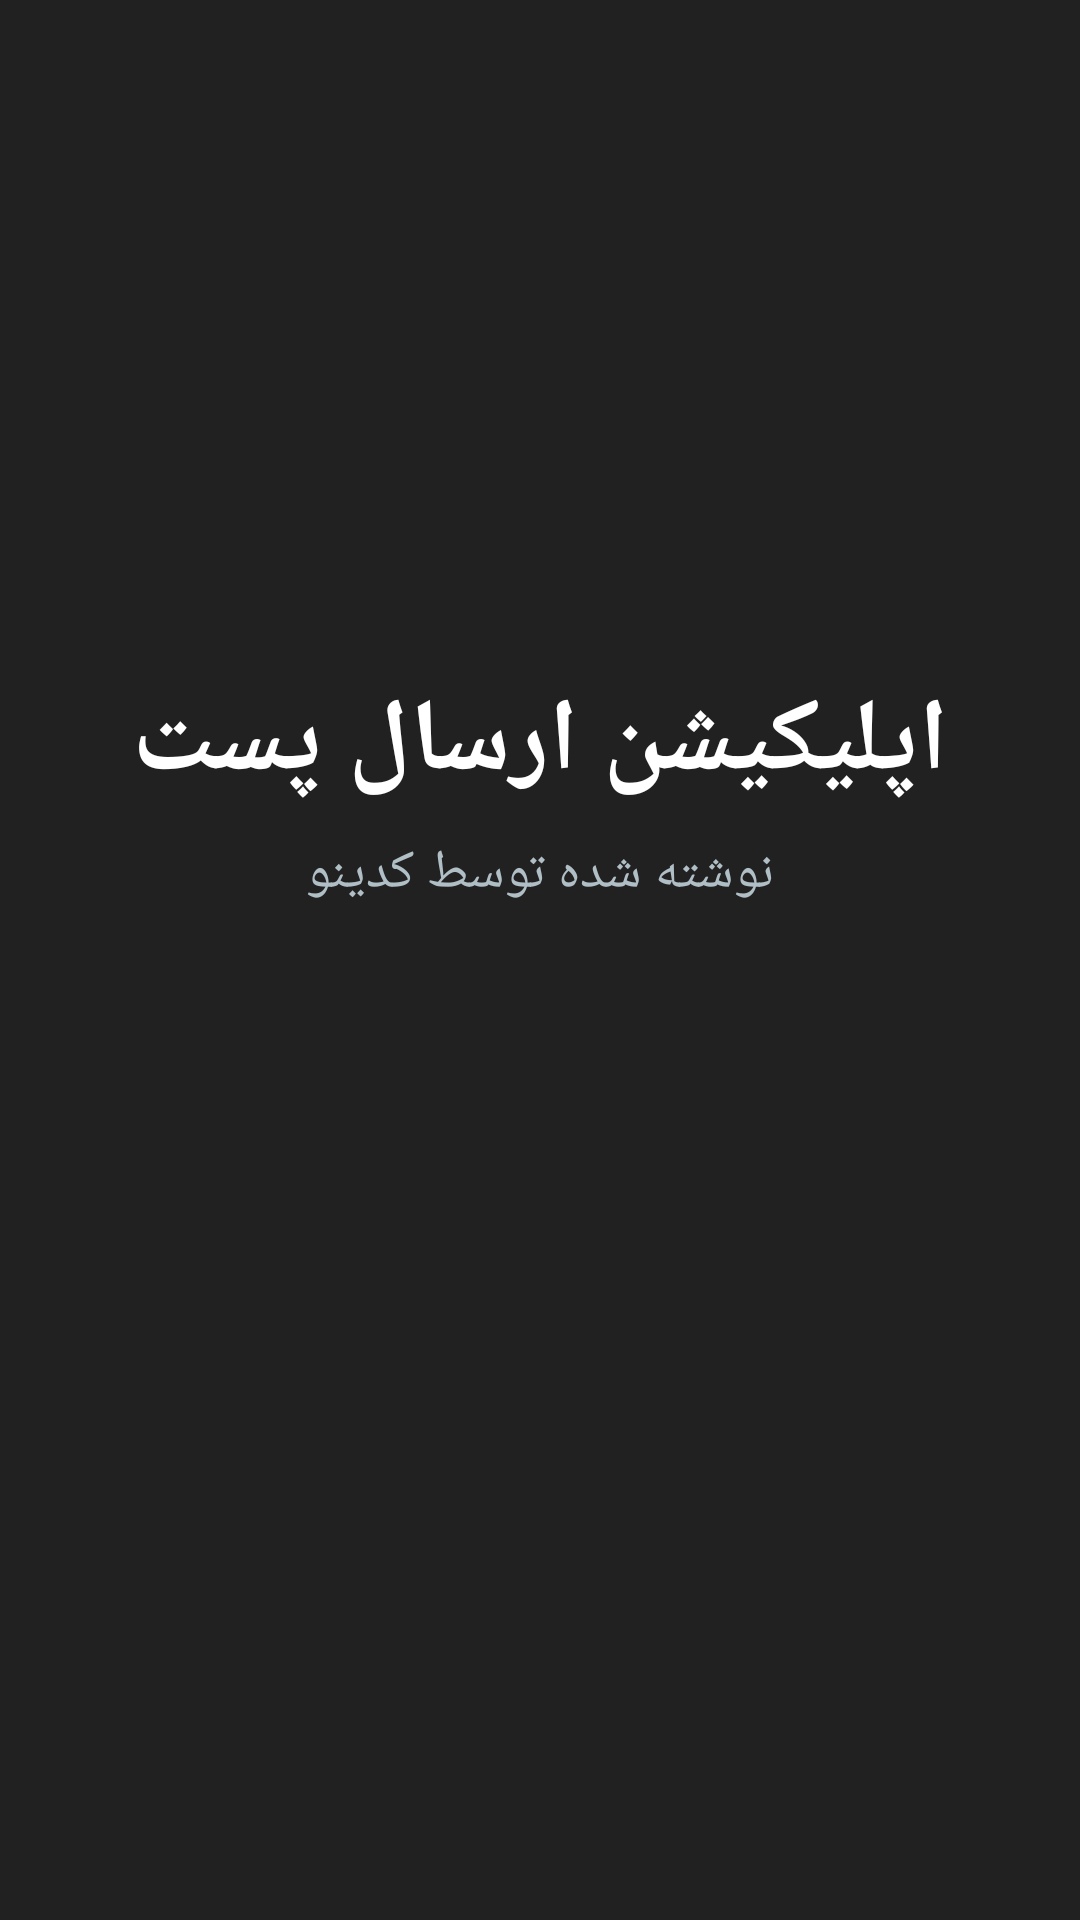

Layout XML and referenced resources for this Android screen:
<!-- AndroidManifest.xml: activity theme Theme.AppCompat.NoActionBar -->
<!-- res/layout/activity_splash.xml -->
<?xml version="1.0" encoding="utf-8"?>
<androidx.constraintlayout.widget.ConstraintLayout
    xmlns:android="http://schemas.android.com/apk/res/android"
    xmlns:app="http://schemas.android.com/apk/res-auto"
    xmlns:tools="http://schemas.android.com/tools"
    android:layout_width="match_parent"
    android:layout_height="match_parent"
    android:background="#212121" tools:context=".SplashActivity">

    <TextView
        android:id="@+id/app_name_text"
        android:layout_width="wrap_content"
        android:layout_height="wrap_content"
        android:text="اپلیکیشن ارسال پست"
        android:textColor="#FFFFFF" android:textSize="34sp"
        android:textStyle="bold"
        app:layout_constraintBottom_toTopOf="@+id/developer_name_text"
        app:layout_constraintEnd_toEndOf="parent"
        app:layout_constraintStart_toStartOf="parent"
        app:layout_constraintTop_toTopOf="parent"
        app:layout_constraintVertical_chainStyle="packed"
        app:layout_constraintVertical_bias="0.4" />

    <TextView
        android:id="@+id/developer_name_text"
        android:layout_width="wrap_content"
        android:layout_height="wrap_content"
        android:text="نوشته شده توسط کدینو"
        android:textColor="#B0BEC5" android:textSize="18sp"
        android:layout_marginTop="8dp"
        app:layout_constraintEnd_toEndOf="parent"
        app:layout_constraintStart_toStartOf="parent"
        app:layout_constraintTop_toBottomOf="@+id/app_name_text"
        app:layout_constraintBottom_toBottomOf="parent" />

</androidx.constraintlayout.widget.ConstraintLayout>
<!-- resources referenced by this layout -->
<resources>

</resources>
